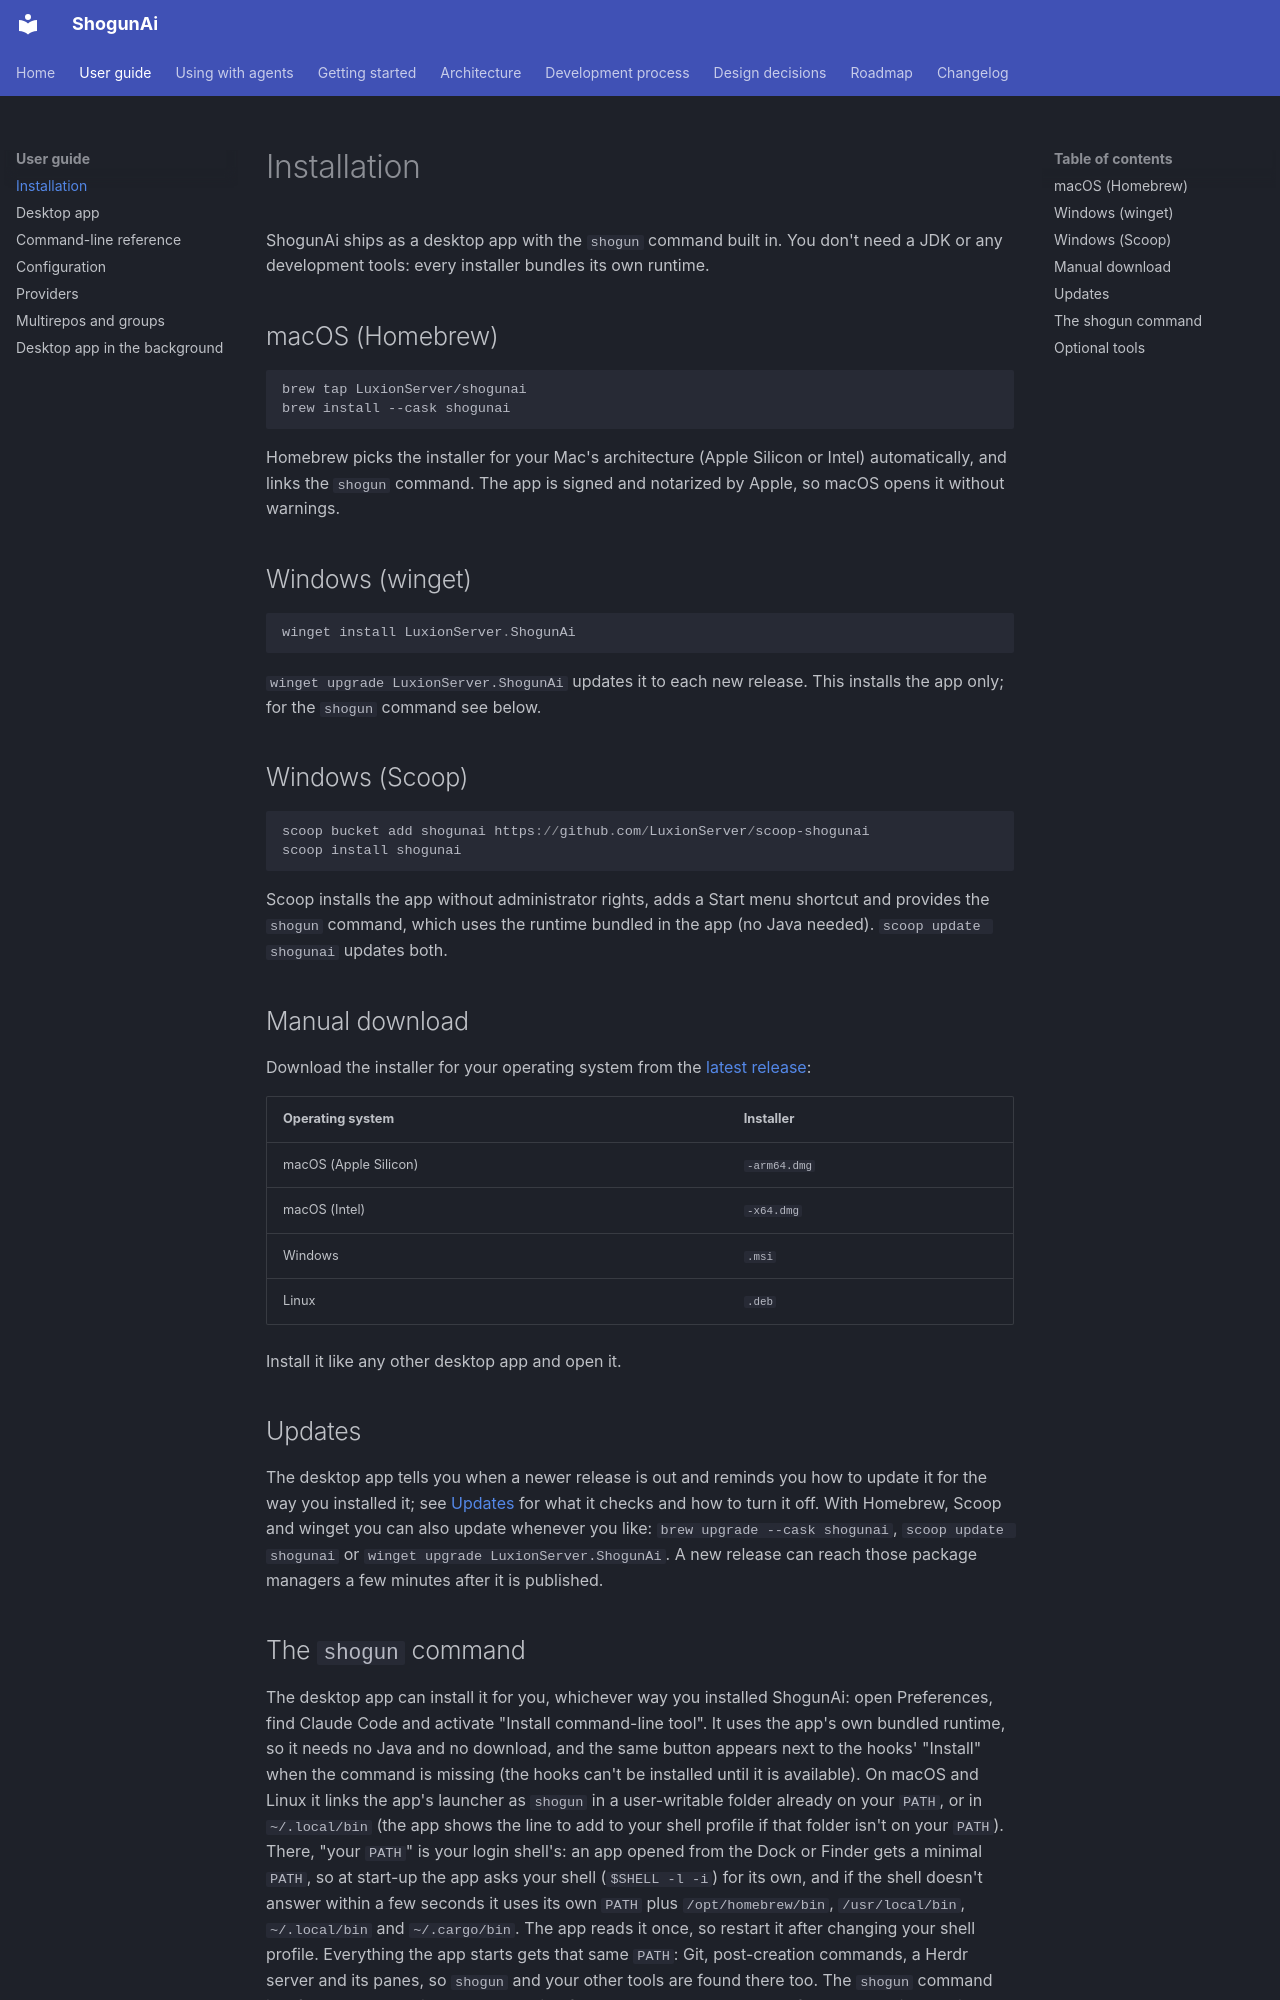

repository: LuxionServer/ShogunAi · page: guide/installation/index.html · generator: mkdocs

# Installation

ShogunAi ships as a desktop app with the `shogun` command built in. You don't need a JDK or any development tools: every installer bundles its own runtime.

## macOS (Homebrew)

```bash
brew tap LuxionServer/shogunai
brew install --cask shogunai
```

Homebrew picks the installer for your Mac's architecture (Apple Silicon or Intel) automatically, and links the `shogun` command. The app is signed and notarized by Apple, so macOS opens it without warnings.

## Windows (winget)

```powershell
winget install LuxionServer.ShogunAi
```

`winget upgrade LuxionServer.ShogunAi` updates it to each new release. This installs the app only; for the `shogun` command see below.

## Windows (Scoop)

```powershell
scoop bucket add shogunai https://github.com/LuxionServer/scoop-shogunai
scoop install shogunai
```

Scoop installs the app without administrator rights, adds a Start menu shortcut and provides the `shogun` command, which uses the runtime bundled in the app (no Java needed). `scoop update shogunai` updates both.

## Manual download

Download the installer for your operating system from the [latest release](https://github.com/LuxionServer/ShogunAi/releases/latest):

| Operating system | Installer |
|---|---|
| macOS (Apple Silicon) | `-arm64.dmg` |
| macOS (Intel) | `-x64.dmg` |
| Windows | `.msi` |
| Linux | `.deb` |

Install it like any other desktop app and open it.

## Updates

The desktop app tells you when a newer release is out and reminds you how to update it for the way you installed it; see [Updates](desktop-app.md#updates) for what it checks and how to turn it off. With Homebrew, Scoop and winget you can also update whenever you like: `brew upgrade --cask shogunai`, `scoop update shogunai` or `winget upgrade LuxionServer.ShogunAi`. A new release can reach those package managers a few minutes after it is published.
